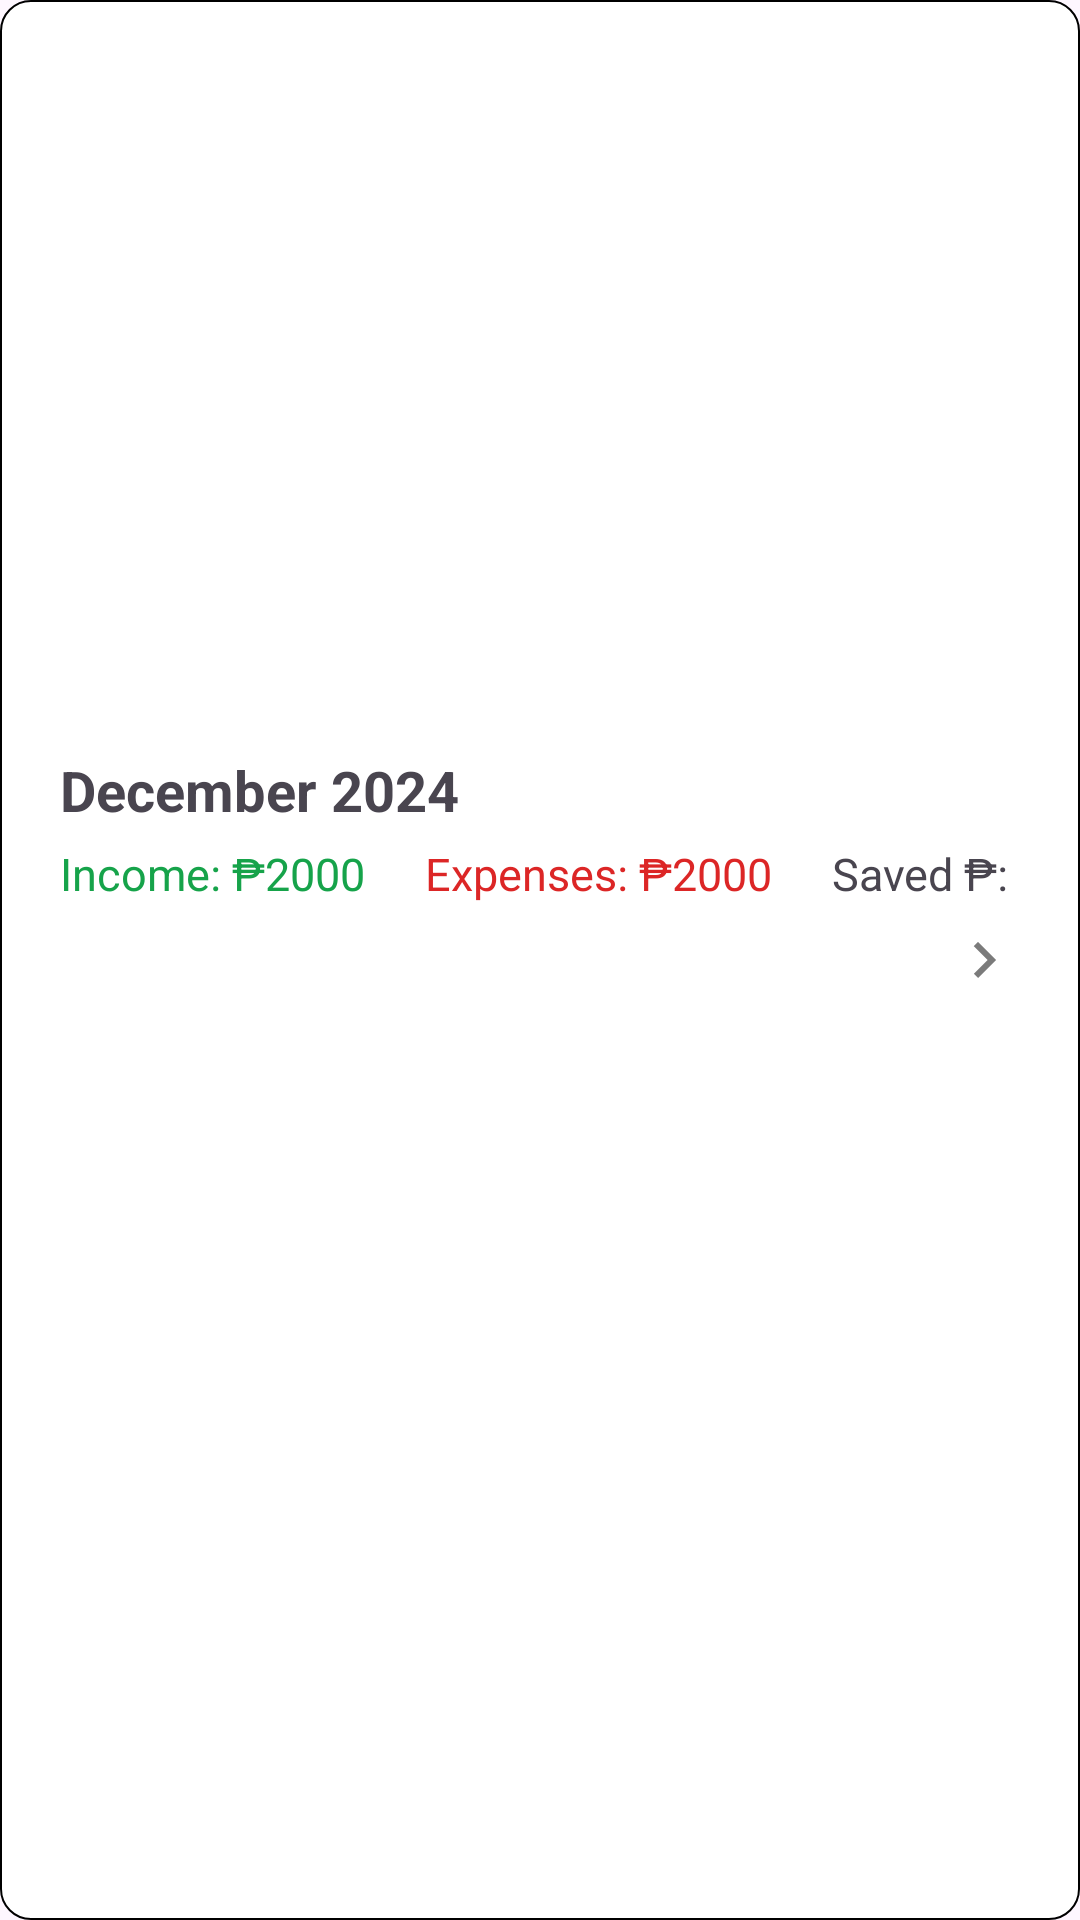

Android layout source for this screen:
<!-- AndroidManifest.xml: application theme Theme.SimpleMoneyManagement -->
<!-- res/layout/report_card.xml -->
<?xml version="1.0" encoding="utf-8"?>
<androidx.constraintlayout.widget.ConstraintLayout xmlns:android="http://schemas.android.com/apk/res/android"
    xmlns:app="http://schemas.android.com/apk/res-auto"
    xmlns:tools="http://schemas.android.com/tools"
    android:layout_width="match_parent"
    android:layout_height="wrap_content"
    android:orientation="vertical"
    android:padding="20dp"
    android:background="@drawable/bg_report">

    <LinearLayout
        android:layout_width="wrap_content"
        android:layout_height="wrap_content"
        android:orientation="vertical"
        app:layout_constraintBottom_toBottomOf="parent"
        app:layout_constraintStart_toStartOf="parent"
        app:layout_constraintTop_toTopOf="parent">

        <TextView
            android:id="@+id/date"
            android:layout_width="match_parent"
            android:layout_height="wrap_content"
            android:layout_marginBottom="5dp"
            android:text="December 2024"
            android:textSize="18.5sp"
            android:textStyle="bold" />

        <LinearLayout
            android:layout_width="match_parent"
            android:layout_height="wrap_content"
            android:orientation="horizontal">

            <TextView
                android:id="@+id/income"
                android:layout_width="wrap_content"
                android:layout_height="wrap_content"
                android:text="Income: ₱2000"
                android:textColor="@color/income"
                android:textSize="15sp" />

            <TextView
                android:id="@+id/expenses"
                android:layout_width="wrap_content"
                android:layout_height="wrap_content"
                android:layout_marginStart="20dp"
                android:text="Expenses: ₱2000"
                android:textColor="@color/expenses"
                android:textSize="15sp" />

            <TextView
                android:layout_width="wrap_content"
                android:layout_height="wrap_content"
                android:layout_marginStart="20dp"
                android:text="Saved ₱: "
                android:textColor="@color/save"
                android:textSize="15sp" />

            <TextView
                android:id="@+id/saved"
                android:layout_width="wrap_content"
                android:layout_height="wrap_content"
                android:text="₱22220"
                android:textColor="@color/income"
                android:textSize="15sp" />

        </LinearLayout>

    </LinearLayout>

    <ImageView
        android:layout_width="wrap_content"
        android:layout_height="wrap_content"
        android:src="@drawable/arrow_right"
        app:layout_constraintBottom_toBottomOf="parent"
        app:layout_constraintEnd_toEndOf="parent"
        app:layout_constraintTop_toTopOf="parent" />

</androidx.constraintlayout.widget.ConstraintLayout>
<!-- resources referenced by this layout -->
<resources>
  <color name="expenses">#DC2626</color>
  <color name="income">#16A34A</color>
  <!-- drawable arrow_right (drawable) -->
  <vector xmlns:android="http://schemas.android.com/apk/res/android"
      android:autoMirrored="true"
      android:height="24dp"
      android:tint="#84000000"
      android:viewportHeight="24"
      android:viewportWidth="24"
      android:width="24dp">
        
      <path android:fillColor="@android:color/white"
          android:pathData="M8.59,16.59L13.17,12 8.59,7.41 10,6l6,6 -6,6 -1.41,-1.41z"/>
      
  </vector>
  <!-- drawable bg_report (drawable) -->
  <?xml version="1.0" encoding="utf-8"?>
  <shape xmlns:android="http://schemas.android.com/apk/res/android">
      <corners android:radius="10dp" />
      <stroke android:width=".5dp"
          android:color="@color/black" />
      <solid android:color="@color/white"/>
  </shape>
  <style name="Theme.SimpleMoneyManagement" parent="Base.Theme.SimpleMoneyManagement" />
  <color name="black">#FF000000</color>
  <color name="white">#FFFFFFFF</color>
  <style name="Base.Theme.SimpleMoneyManagement" parent="Theme.Material3.DayNight.NoActionBar">
          
          
      </style>
</resources>
